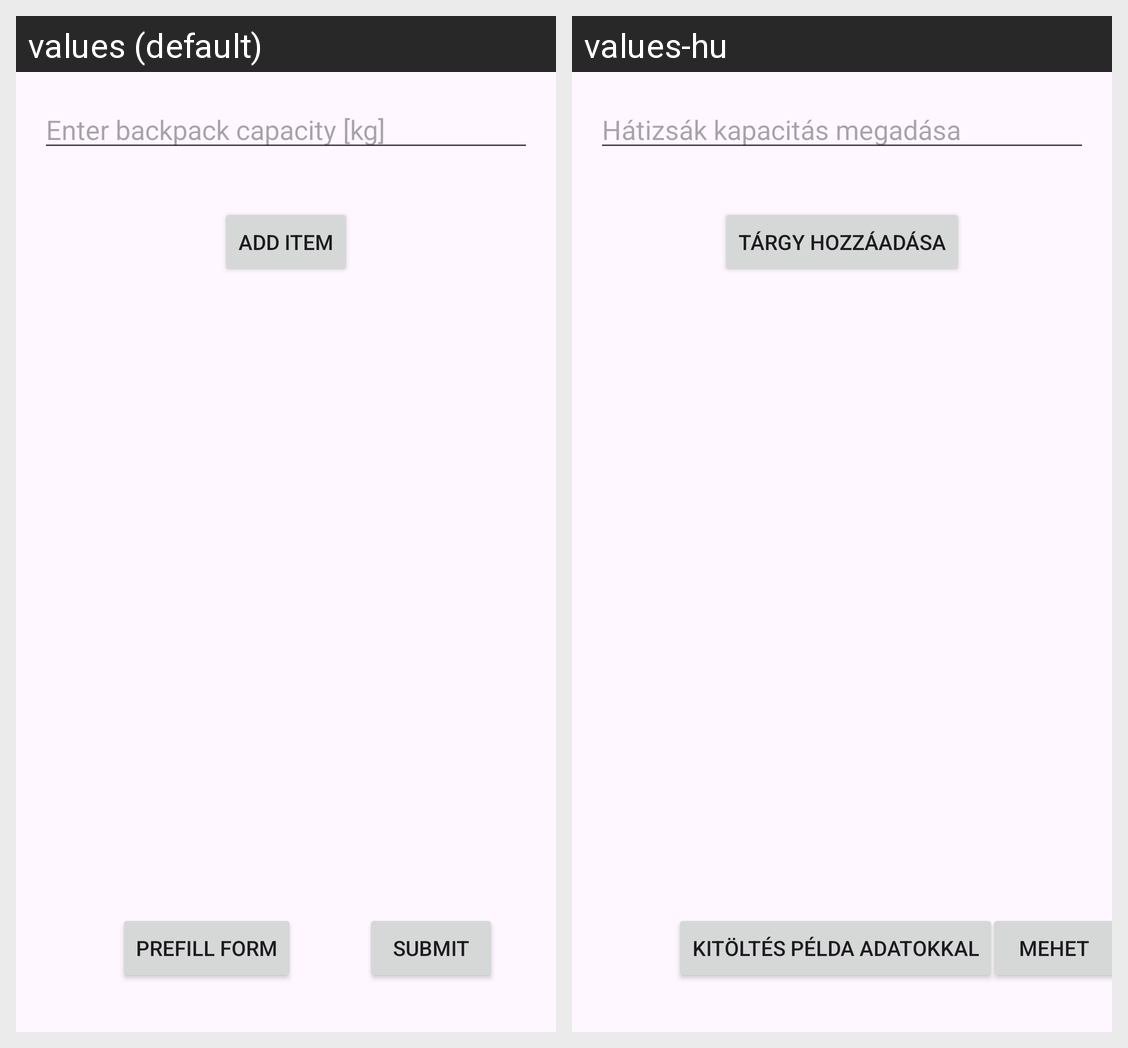

Here is an Android app screen in its default locale and in the app's own translations. Write out the translated-string differences for the strings that appear on this screen.
Android screen res/layout/activity_form.xml rendered under 2 locales, left to right: values (default), values-hu. Device: Nexus 5 (rendered at 1080×1920; each locale shown at half size, 540×960, under a caption strip naming it); theme Theme.OptAlkProject2.
Strings drawn on this screen, with the default value and each locale's value (text and hints the layout hard-codes, and strings that could not be matched under every locale, appear in the picture but are not listed):

enter_backpack_capacity
  values: Enter backpack capacity [kg]
  values-hu: Hátizsák kapacitás megadása

submit
  values: Submit
  values-hu: Mehet

prefill_form
  values: Prefill Form
  values-hu: Kitöltés példa adatokkal

add_item
  values: Add Item
  values-hu: Tárgy hozzáadása
